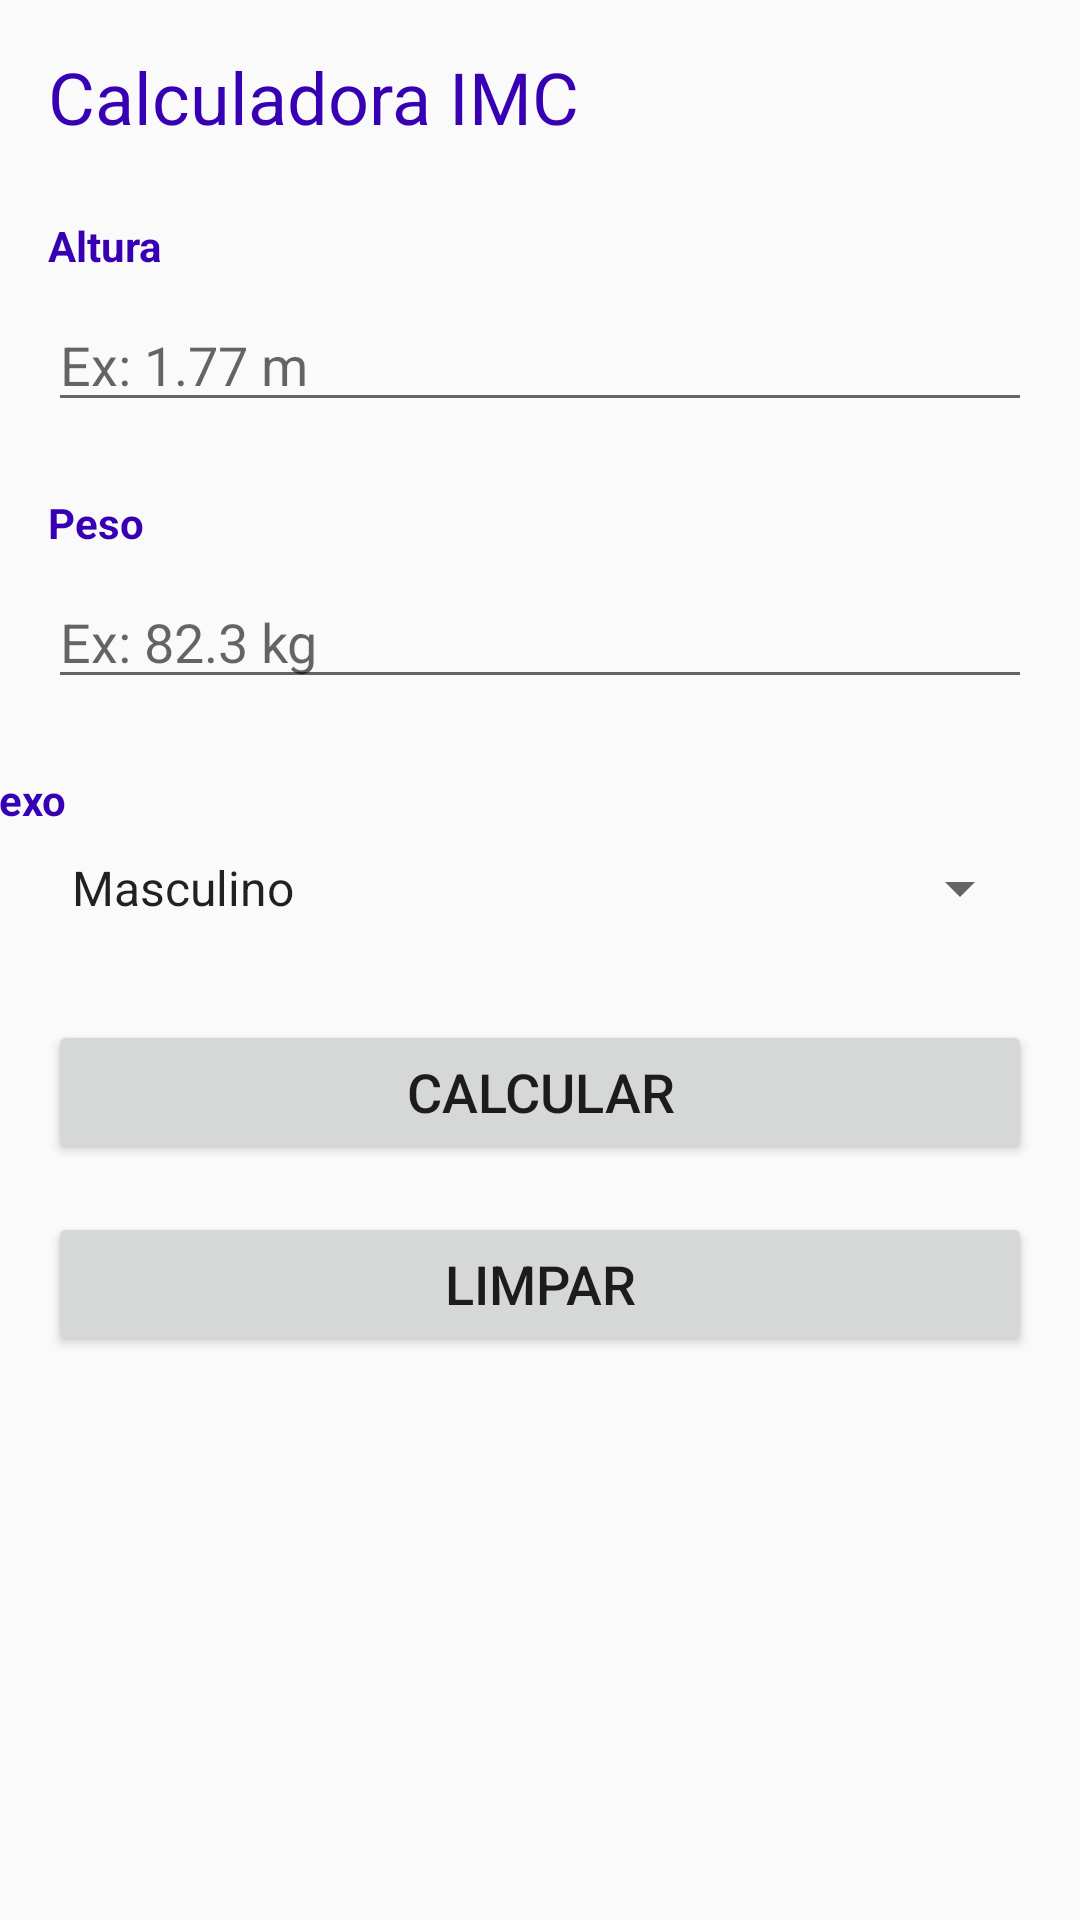

Write the Android layout XML for this screen, with the resource values it uses.
<!-- AndroidManifest.xml: application theme AppTheme -->
<!-- res/layout/activity_main.xml -->
<?xml version="1.0" encoding="utf-8"?>
<androidx.constraintlayout.widget.ConstraintLayout xmlns:android="http://schemas.android.com/apk/res/android"
                                                   xmlns:app="http://schemas.android.com/apk/res-auto"
                                                   xmlns:tools="http://schemas.android.com/tools"
                                                   android:layout_width="match_parent"
                                                   android:layout_height="match_parent"
                                                   tools:context=".MainActivity">
    <TextView
            android:text="@string/label_titulo"
            android:layout_width="0dp"
            android:textColor="@color/colorPrimaryDark"
            android:layout_height="wrap_content"
            android:id="@+id/textView" android:layout_marginTop="16dp"
            app:layout_constraintTop_toTopOf="parent" app:layout_constraintStart_toStartOf="parent"
            android:layout_marginStart="16dp" app:layout_constraintEnd_toEndOf="parent"
            android:layout_marginEnd="16dp" android:textSize="24sp"/>
    <TextView
            android:text="@string/label_altura"
            style="@style/label_formulario"
            android:layout_width="0dp"
            android:layout_height="wrap_content"
            android:id="@+id/textView2"
            app:layout_constraintTop_toBottomOf="@+id/textView" app:layout_constraintStart_toStartOf="@+id/textView"
            app:layout_constraintEnd_toEndOf="@+id/textView" android:layout_marginTop="24dp"
    />
    <EditText
            android:layout_width="0dp"
            android:layout_height="wrap_content"
            android:inputType="numberDecimal"
            android:ems="10"
            android:id="@+id/inputAltura" android:layout_marginTop="8dp"
            app:layout_constraintTop_toBottomOf="@+id/textView2"
            app:layout_constraintStart_toStartOf="@+id/textView" app:layout_constraintEnd_toEndOf="@+id/textView"
            android:hint="@string/hint_altura_ex_1_77_m"/>
    <TextView
            android:text="@string/label_peso"
            style="@style/label_formulario"
            android:layout_width="0dp"
            android:layout_height="wrap_content"
            android:id="@+id/textView3" android:layout_marginTop="24dp"
            app:layout_constraintTop_toBottomOf="@+id/inputAltura" app:layout_constraintStart_toStartOf="@+id/textView"
            app:layout_constraintEnd_toEndOf="@+id/textView"/>
    <TextView
            android:text="@string/label_sexo"
            style="@style/label_formulario"
            android:layout_width="379dp"
            android:layout_height="wrap_content"
            android:id="@+id/textView5"
            app:layout_constraintStart_toStartOf="@+id/textView"
            app:layout_constraintEnd_toEndOf="@+id/textView" android:layout_marginTop="24dp"
            app:layout_constraintTop_toBottomOf="@+id/inputPeso"/>
    <EditText
            android:layout_width="0dp"
            android:layout_height="wrap_content"
            android:inputType="numberDecimal"
            android:ems="10"
            android:id="@+id/inputPeso" android:layout_marginTop="8dp"
            app:layout_constraintTop_toBottomOf="@+id/textView3"
            app:layout_constraintStart_toStartOf="@+id/textView"
            app:layout_constraintEnd_toEndOf="@+id/textView" android:hint="@string/hint_peso_ex_82_3_kg"/>
    <Button
            android:text="@string/botao_calcular"
            android:layout_width="0dp"
            android:layout_height="wrap_content"
            android:id="@+id/btCalcular"
            app:layout_constraintStart_toStartOf="@+id/textView"
            app:layout_constraintEnd_toEndOf="@+id/textView" android:textSize="18sp"
            app:layout_constraintHorizontal_bias="0.0" android:layout_marginTop="32dp"
            app:layout_constraintTop_toBottomOf="@+id/spSexo"/>
    <Button
            android:text="@string/botao_limpar"
            android:layout_width="0dp"
            android:layout_height="wrap_content"
            android:id="@+id/btLimpar" android:layout_marginTop="16dp"
            app:layout_constraintTop_toBottomOf="@+id/btCalcular" app:layout_constraintStart_toStartOf="@+id/textView"
            app:layout_constraintEnd_toEndOf="@+id/textView" android:textSize="18sp"/>
    <Spinner
            android:entries="@array/sexos"
            android:layout_width="0dp"
            android:layout_height="wrap_content"
            android:id="@+id/spSexo"
            app:layout_constraintTop_toBottomOf="@+id/textView5" app:layout_constraintStart_toStartOf="@+id/textView"
            app:layout_constraintEnd_toEndOf="@+id/textView"
            android:layout_marginTop="8dp"/>
</androidx.constraintlayout.widget.ConstraintLayout>
<!-- resources referenced by this layout -->
<resources>
  <string-array name="sexos">
          <item>@string/label_masculino</item>
          <item>@string/label_feminino</item>
      </string-array>
  <string name="botao_calcular">Calcular</string>
  <string name="botao_limpar">Limpar</string>
  <string name="hint_altura_ex_1_77_m">Ex: 1.77 m</string>
  <string name="hint_peso_ex_82_3_kg">Ex: 82.3 kg</string>
  <string name="label_altura">Altura</string>
  <string name="label_peso">Peso</string>
  <string name="label_sexo">Sexo</string>
  <string name="label_titulo">Calculadora IMC</string>
  <style name="label_formulario" parent="label">
          <item name="android:textSize">14sp</item>
          <item name="android:textStyle">bold</item>
          <item name="android:textColor">@color/colorPrimaryDark</item>
      </style>
  <style name="AppTheme" parent="Theme.AppCompat.Light.DarkActionBar">
          
          <item name="colorPrimary">@color/colorPrimary</item>
          <item name="colorPrimaryDark">@color/colorPrimaryDark</item>
          <item name="colorAccent">@color/colorAccent</item>
      </style>
  <string name="label_masculino">Masculino</string>
  <string name="label_feminino">Feminino</string>
  <style name="label">
          <item name="android:textSize">18sp</item>
      </style>
  <!-- not gathered from this repository: default colours our renderer supplied (Android Studio template values) -->
  <color name="colorPrimary">#FF6200EE</color>
  <color name="colorPrimaryDark">#FF3700B3</color>
  <color name="colorAccent">#FF03DAC5</color>
</resources>
